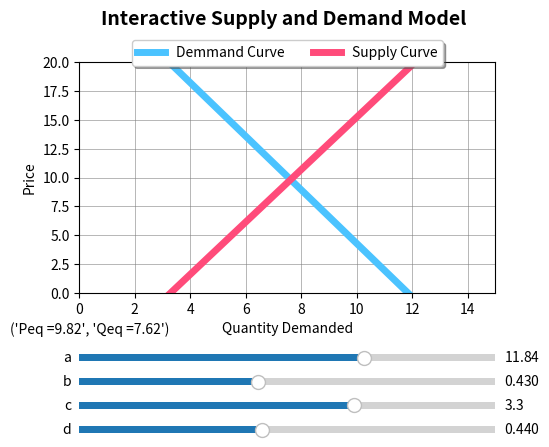

Source code (Python):
import numpy as np
import matplotlib.pyplot as plt
from matplotlib.widgets import Slider, Button
import math

#Изпълнява графиката в нов прозорец
%matplotlib qt

#Дефинират функциите на търсене и предлагане
def demand(a,b):
    qd = a-b*p
    return qd

def supply(c,d):
    qs = c+d*p
    return qs

#Подготвя фигурата за чертане
axis_color = 'lightgoldenrodyellow'
fig = plt.figure()
ax = fig.add_subplot(111)
fig.suptitle('Interactive Supply and Demand Model', x=0.57, y=0.99, fontsize=14, fontweight='bold')

# Настройва къде ще се намират контролиращите слайд барове
fig.subplots_adjust(left=0.25, bottom=0.40)

# Начални параметри на модела. Цената е дефинирана като интервал, за да се построй графиката.
p = np.arange(-30, 30)
a=11.84
b=0.43
c=3.3
d=0.44

# Създава началната графика
# Променливите 'line' и 'line2' се използват за модификация на линиите и кривите. Първата променлива чертае кривата на търсене, 
# а втората кривата на предлагане
[line] = ax.plot(demand(a, b), p ,  linewidth=5, color='#4bc3ff',label='Demmand Curve')
[line2] = ax.plot(supply(c, d), p, linewidth=5, color='#ff4b7a',label='Supply Curve')
ax.set_xlim([0, 15])
ax.set_ylim([0, 20])

#Изчислява равновесна точка
def equilibrium (a,b,c,d):
    P = (a-c)/(b+d)
    Q = a-b*P
    Peq = str('Peq =') + str(round(P,2))
    Qeq = str('Qeq =') + str(round(Q,2))
    return Peq, Qeq

#Създава текстова кутия, в която ще се показват координатите на равновесната точка
equi = equilibrium(a,b,c,d)
t1 = ax.text(-2.5, -3.5, equi)


# Слайдър за a
a_slider_ax  = fig.add_axes([0.25, 0.25, 0.65, 0.03])
a_slider = Slider(a_slider_ax, 'a', 5, 15.0, valinit=a)


# Слайдър за b
b_slider_ax = fig.add_axes([0.25, 0.20, 0.65, 0.03])
b_slider = Slider(b_slider_ax, 'b', 0.001, 1.0, valinit=b)

# Слайдър за c
c_slider_ax  = fig.add_axes([0.25, 0.15, 0.65, 0.03])
c_slider = Slider(c_slider_ax, 'c', 0, 5, valinit=c)

# Слайдър за d
d_slider_ax = fig.add_axes([0.25, 0.10, 0.65, 0.03])
d_slider = Slider(d_slider_ax, 'd', 0.001, 1.0, valinit=d)

# Двете функции се изпълняват при промяна на стойността на съответните слайдъри и пречертават графиката

def sliders_on_demand(val):
    line.set_xdata(demand(a_slider.val, b_slider.val))
    fig.canvas.draw_idle()
    t1.set_text(str(equilibrium(a_slider.val, b_slider.val, c_slider.val, d_slider.val)))
    plt.draw()
    
def sliders_on_supply(val):
    line2.set_xdata(supply(c_slider.val, d_slider.val))
    fig.canvas.draw_idle()
    t1.set_text(str(equilibrium(a_slider.val, b_slider.val, c_slider.val, d_slider.val)))
    plt.draw()
    
a_slider.on_changed(sliders_on_demand)
b_slider.on_changed(sliders_on_demand)
c_slider.on_changed(sliders_on_supply)
d_slider.on_changed(sliders_on_supply)

#Добавя заглавия на осите и чертае мрежа
ax.set_xlabel("Quantity Demanded")
ax.set_ylabel("Price")
ax.grid(color='grey', linestyle='-', linewidth=0.4)
plt.legend(handles=[line, line2], loc='upper center', bbox_to_anchor=(0.5, 28),
          ncol=3, fancybox=True, shadow=True)
plt.show();


